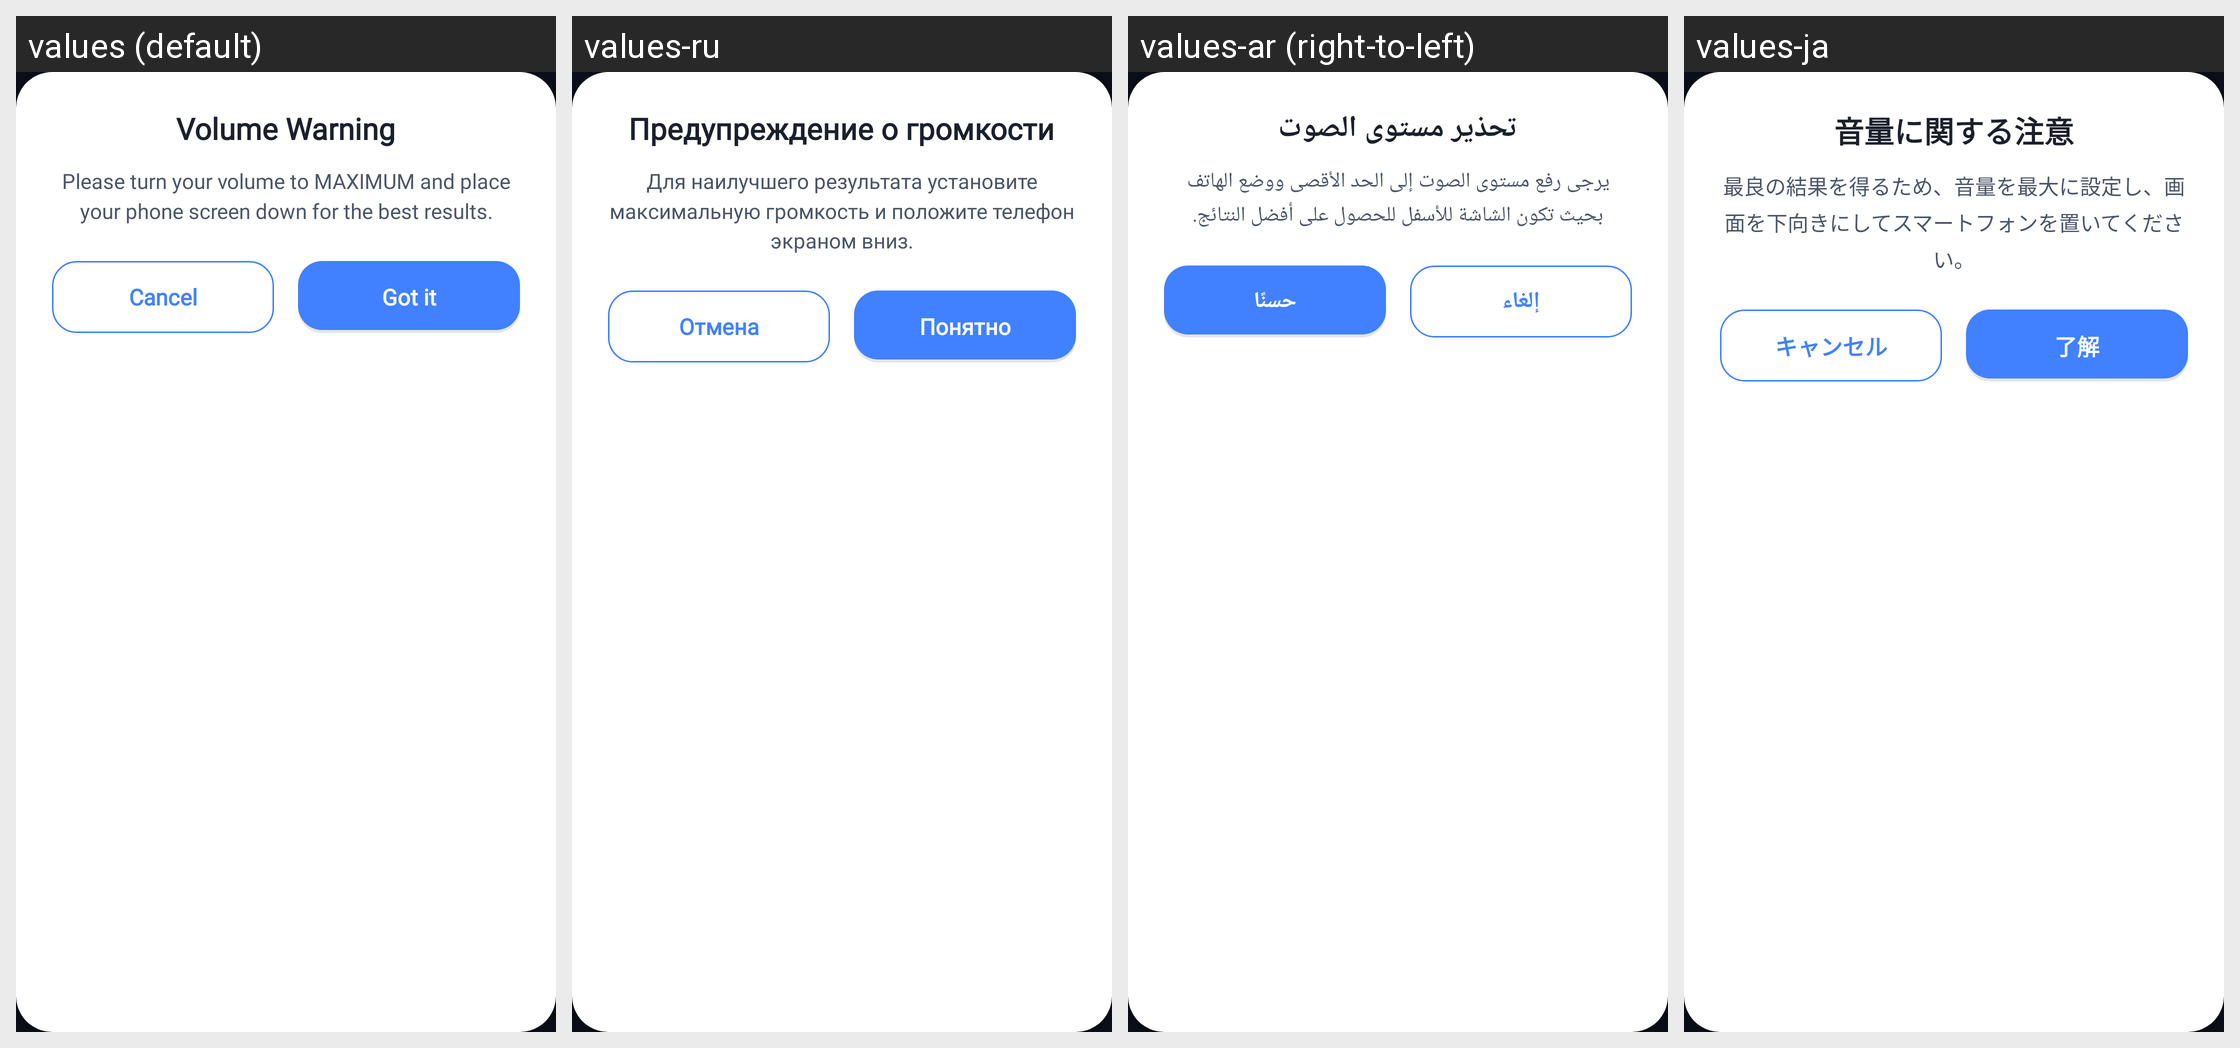

Here is an Android app screen in its default locale and in the app's own translations. Write out the translated-string differences for the strings that appear on this screen.
Android screen res/layout/dialog_volume_warning.xml rendered under 4 locales, left to right: values (default), values-ru, values-ar (right-to-left), values-ja. Device: Nexus 5 (rendered at 1080×1920; each locale shown at half size, 540×960, under a caption strip naming it); theme Theme.MyApplication.
Other locales in the repository, not shown: values-de, values-es, values-fr, values-hi, values-id, values-in, values-it, values-pt, values-th, values-tr, values-ur, values-vi.
Strings drawn on this screen, with the default value and each locale's value (text and hints the layout hard-codes, and strings that could not be matched under every locale, appear in the picture but are not listed):

volume_warning_title
  values: Volume Warning
  values-ru: Предупреждение о громкости
  values-ar: تحذير مستوى الصوت
  values-ja: 音量に関する注意

volume_warning_desc
  values: Please turn your volume to MAXIMUM and place your phone screen down for the best results.
  values-ru: Для наилучшего результата установите максимальную громкость и положите телефон экраном вниз.
  values-ar: يرجى رفع مستوى الصوت إلى الحد الأقصى ووضع الهاتف بحيث تكون الشاشة للأسفل للحصول على أفضل النتائج.
  values-ja: 最良の結果を得るため、音量を最大に設定し、画面を下向きにしてスマートフォンを置いてください。

btn_cancel
  values: Cancel
  values-ru: Отмена
  values-ar: إلغاء
  values-ja: キャンセル

btn_ok
  values: Got it
  values-ru: Понятно
  values-ar: حسنًا
  values-ja: 了解
